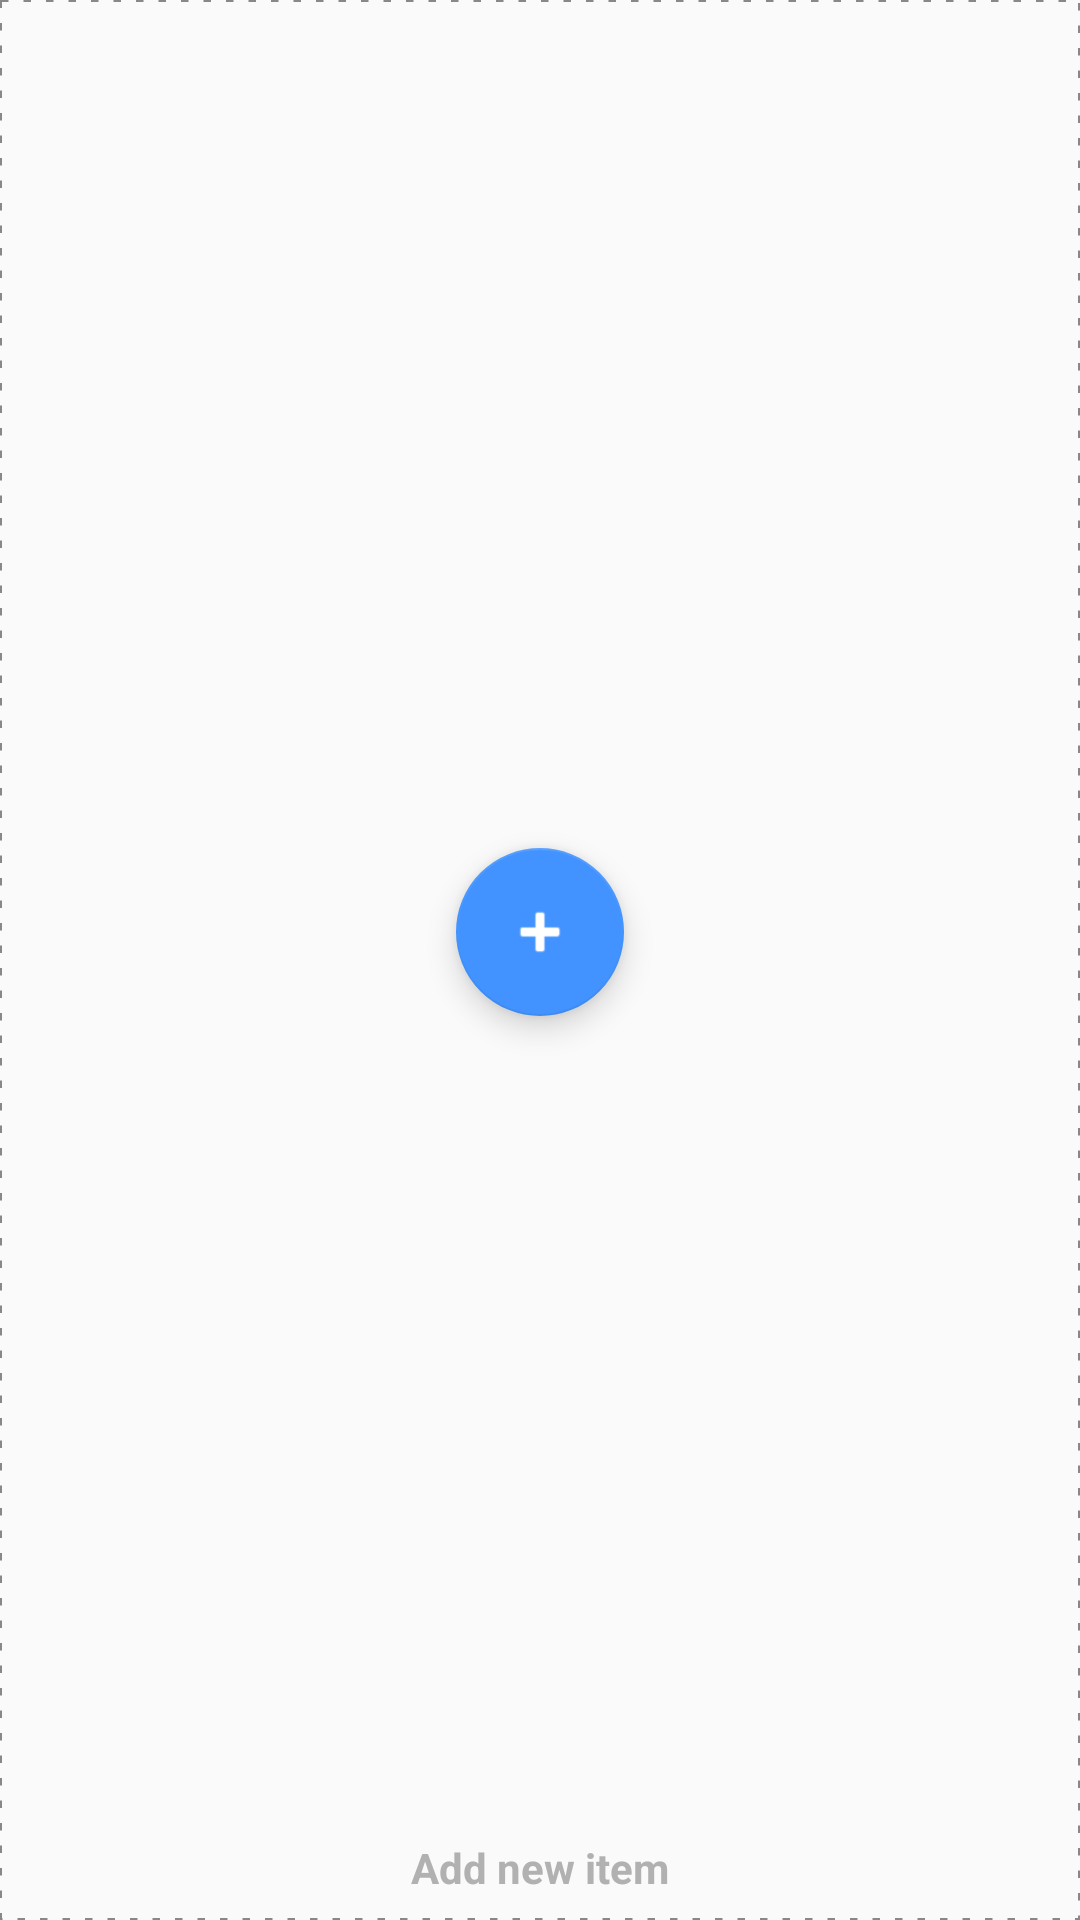

The Android layout XML behind this screen, and the referenced resources:
<!-- AndroidManifest.xml: application theme AppTheme -->
<!-- res/layout/add_new_item.xml -->
<?xml version="1.0" encoding="utf-8"?>
<androidx.constraintlayout.widget.ConstraintLayout
    xmlns:android="http://schemas.android.com/apk/res/android"
    xmlns:app="http://schemas.android.com/apk/res-auto"
    android:layout_width="match_parent"
    android:layout_height="wrap_content"
    android:background="@drawable/dotted_border_transparent">

    <com.google.android.material.floatingactionbutton.FloatingActionButton
        android:id="@+id/add_more_item"
        android:layout_width="wrap_content"
        android:layout_height="wrap_content"
        android:layout_marginStart="8dp"
        android:layout_marginLeft="8dp"
        android:layout_marginTop="8dp"
        android:layout_marginEnd="8dp"
        android:layout_marginRight="8dp"
        android:tint="@android:color/white"
        app:backgroundTint="@color/colorPrimary"
        app:layout_constraintBottom_toTopOf="@+id/add_new_item_tag"
        app:layout_constraintEnd_toEndOf="parent"
        app:layout_constraintStart_toStartOf="parent"
        app:layout_constraintTop_toTopOf="parent"
        app:srcCompat="@android:drawable/ic_input_add" />

    <TextView
        android:id="@+id/add_new_item_tag"
        android:layout_width="wrap_content"
        android:layout_height="wrap_content"
        android:layout_marginStart="8dp"
        android:layout_marginLeft="8dp"
        android:layout_marginEnd="8dp"
        android:layout_marginRight="8dp"
        android:layout_marginBottom="8dp"
        android:text="@string/add_new_item"
        android:textColor="#B2B1B1"
        android:textStyle="bold"
        app:layout_constraintBottom_toBottomOf="parent"
        app:layout_constraintEnd_toEndOf="parent"
        app:layout_constraintStart_toStartOf="parent" />

</androidx.constraintlayout.widget.ConstraintLayout>
<!-- resources referenced by this layout -->
<resources>
  <color name="colorPrimary">#4293ff</color>
  <!-- drawable dotted_border_transparent (drawable) -->
  <?xml version="1.0" encoding="utf-8"?>
  <shape xmlns:android="http://schemas.android.com/apk/res/android"
      android:shape="rectangle">
  
      <stroke
          android:width="0.5dp"
          android:color="#888888"
          android:dashWidth="2.5dp"
          android:dashGap="5dp" />
  
  </shape>
  <string name="add_new_item">Add new item</string>
  <style name="AppTheme" parent="Theme.AppCompat.Light.DarkActionBar">
          
          <item name="colorPrimary">@color/colorPrimary</item>
          <item name="colorPrimaryDark">@color/colorPrimaryDark</item>
          <item name="colorAccent">@color/colorAccent</item>
      </style>
  <color name="colorPrimaryDark">#3F82DC</color>
  <color name="colorAccent">#f5a623</color>
</resources>
